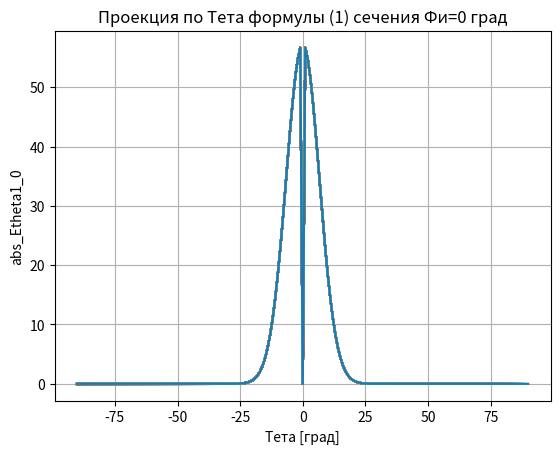
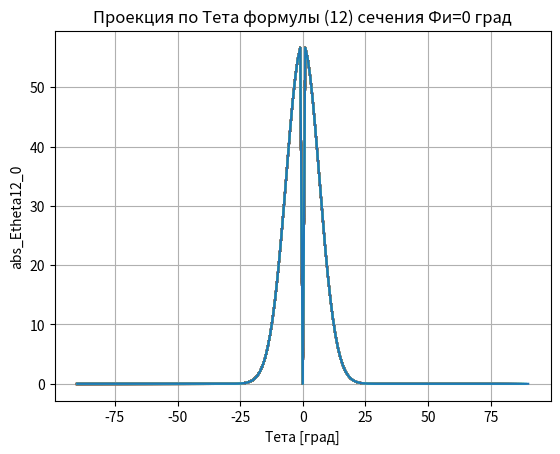
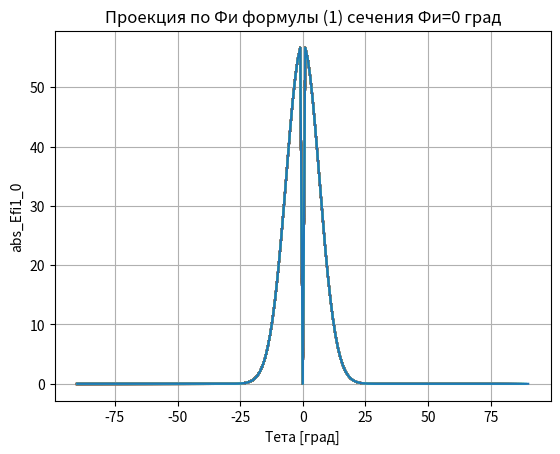
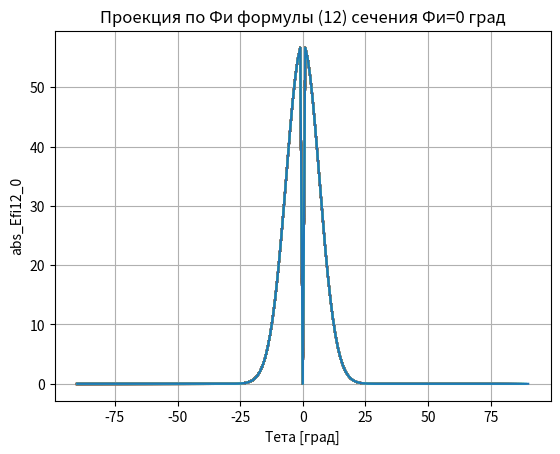
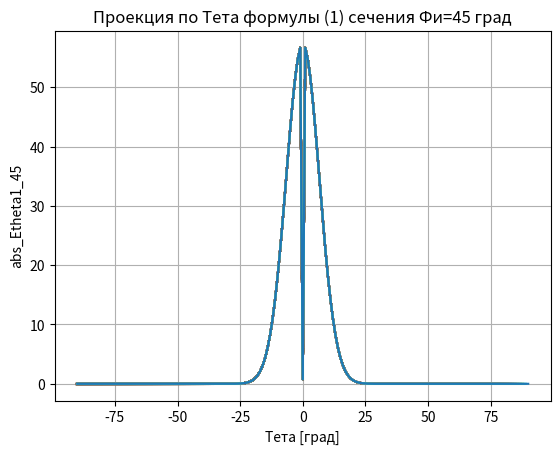
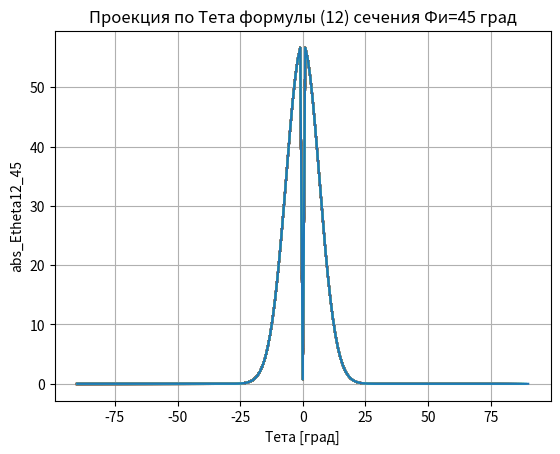
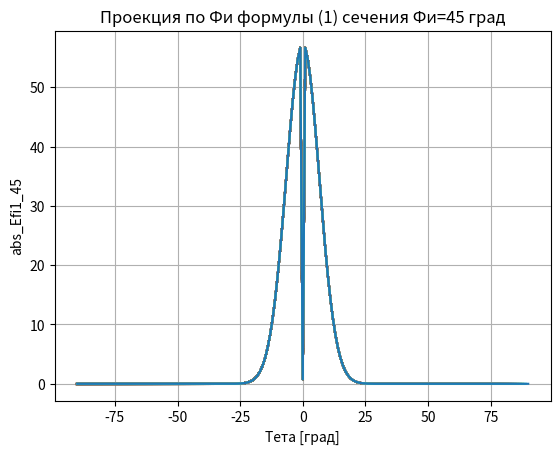
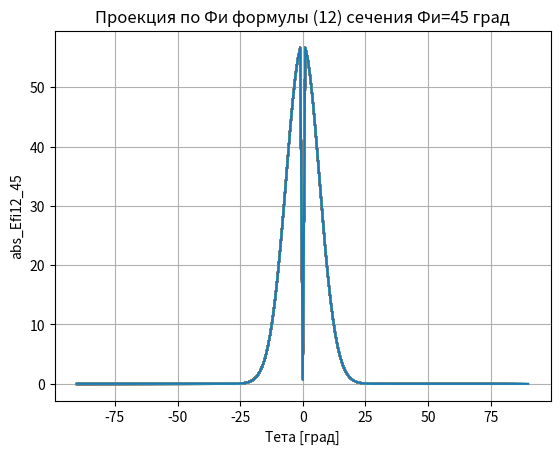
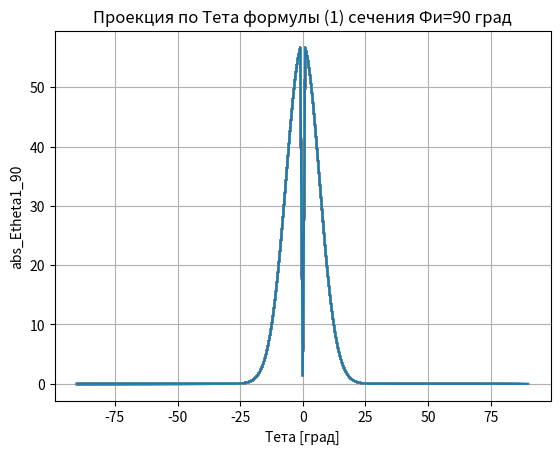
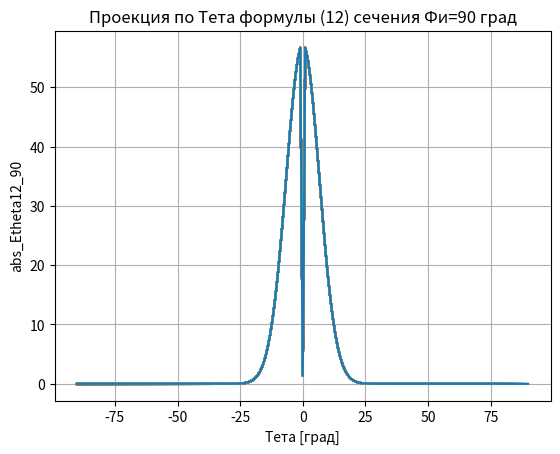
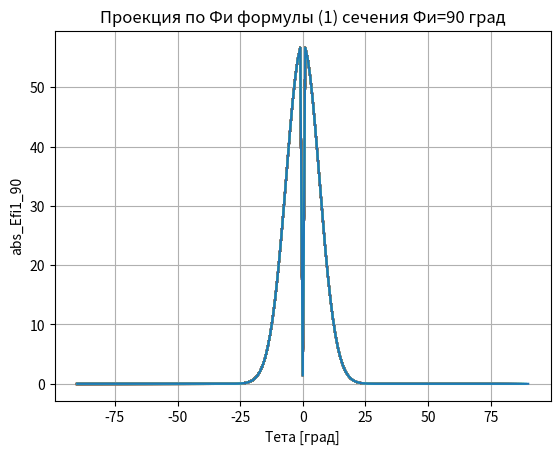
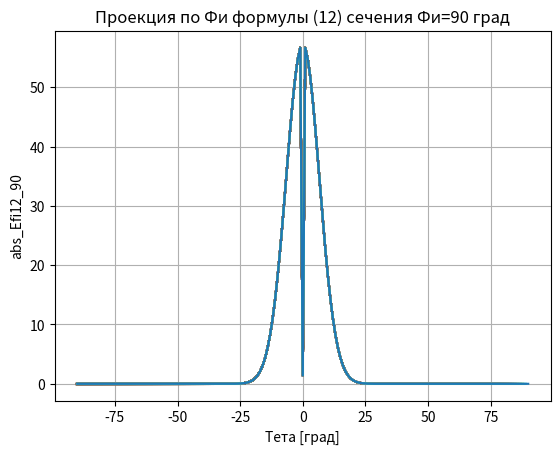

Python code for these plots, in order:
import matplotlib.pyplot as plt
import numpy as np
from math import sin, cos, asin, acos, pi, atan
from numpy import exp

#Вводим экспоненту, отражающую изменение фазы элемента антенны с круговой поляризацией
def e (beta):
    return exp(-1j*beta)
#по условию beta=pi/2
beta1=pi/2
exp1=e(beta1)
print('exp=',exp1)

#k- любое натуральное число, которое используется в неопределенностях
k=1
d_small=0.0000001

#Вводим длину волны и расчитываем далее волновое число, исходя из рабочей частоты:
#Скорость света в м/с:
c=299792458
#Рабочая частота в Гц:
f0=1.5445e9
#Рабочая длина волны в м:
lam=c/f0
print('Рабочая длина волны, м =',lam)
#Волновое число:
k=2*pi/lam
print('Волновое число=',k)
#Радиус сферы в м:
a=2
print('Радиус сферы, м=',a)
print()

#Амплитудное распределение.
#Рассматривается равномерное амплитудное распределение:
Amn=1

#p>=1
p=10
#f1(theta,fi)= f2(theta,fi)
#Вводим нормированную действительную амплитуду 1 (ДН элемента 1)
def func_f1(theta1,fi):
    if th2>=(-pi/2) and th2<=pi/2:
        #print('-pi/2<= Тета" <=pi/2')
        return cos(theta1)**p
    else:
        return 0

#Вводим функцию Amn проверяя ее на наличие попадания в неопределенности.
#Если попали в неопределенность - приращаем все аргументы.
#Если избежали попадания в неопределенность - Amn считается без приращений.
def func_Amn(theta,theta1,thetamn,fi,fimn):
    try:
        Amn=(cos(theta*pi/180)*sin(thetamn*pi/180)
             *cos((fi-fimn)*pi/180)-sin(theta*pi/180)
             *cos(thetamn*pi/180))/sin(theta1*pi/180)
        #print('Избежали попадания в неопределенность, Amn считается без приращений')
        return Amn         
    except ZeroDivisionError:
        print('Непределенность 0/0. Приращаем Тета, Тета",(Фи-Фиmn), Тетаmn')
        #print('Ищем значения слева и справа, после чего берем среднее между ними')
        Amn_left=(cos((theta-d_small)*pi/180)*sin((thetamn-d_small)*pi/180)
        *cos(((fi-fimn)-d_small)*pi/180)-sin((theta-d_small)*pi/180)
        *cos((thetamn-d_small)*pi/180))/sin((theta1-d_small)*pi/180)
        #print('Alfa_left=',Amn_left)
        Amn_right=(cos((theta+d_small)*pi/180)*sin((thetamn+d_small)*pi/180)
        *cos(((fi-fimn)+d_small)*pi/180)-sin((theta+d_small)*pi/180)
        *cos((thetamn+d_small)*pi/180))/sin((theta1+d_small)*pi/180)
        #print('Alfa_right=',Amn_right)
        Amn=(Amn_left+Amn_right)/2
        return Amn
            
#Вводим функцию Bmn проверяя ее на наличие попадания в неопределенности.
#Если попали в неопределенность - приращаем все аргументы.
#Если избежали попадания в неопределенность - Bmn считается без приращений.    
def func_Bmn (theta,theta1,thetamn,fi,fimn):
    try:
        Bmn=sin(thetamn*pi/180)*sin((fi-fimn)*pi/180)/sin(theta1*pi/180)
        #print('Избежали попадания в неопределенность, Bmn считается без приращений')
        return Bmn      
    except ZeroDivisionError:        
        #print('Непределенность 0/0. Приращаем Тета, Тета",(Фи-Фиmn), Тетаmn')
        #print('Ищем значения слева и справа, после чего берем среднее между ними')
        Bmn_left=sin((thetamn-d_small)*pi/180)*sin(((fi-fimn)-d_small)
            *pi/180)/sin((theta1-d_small)*pi/180)
        #print('Beta_left1=',Bmn_left)
        Bmn_right=sin((thetamn+d_small)*pi/180)*sin(((fi-fimn)+d_small)
            *pi/180)/sin((theta1+d_small)*pi/180)
        #print('Beta_right1=',Bmn_right)
        Bmn=(Bmn_left+Bmn_right)/2
        return Bmn     

#Вводим функцию ctg проверяя ее на наличие попадания в неопределенности.
#Если попали в неопределенность - приращаем все аргументы.
#Если избежали попадания в неопределенность - ctg считается без приращений.  
def func_ctgfi1 (theta,thetamn,fi,fimn):
    try:
        ctgfi1=(cos(thetamn*pi/180)*sin(theta*pi/180)
                *cos((fi-fimn)*pi/180)-sin(thetamn*pi/180)
                *cos(theta*pi/180))/(sin(theta*pi/180)*sin((fi-fimn)*pi/180)) 
        #print('Избежали попадания в неопределенность, ctg считается без приращений')
        return ctgfi1
    except ZeroDivisionError:
        #print('Непределенность 0/0. Приращаем Тета,(Фи-Фиmn), Тетаmn')
        #print('Ищем значения слева и справа, после чего берем среднее между ними')
        ctgfi1_left=(cos((thetamn-d_small)*pi/180)*sin((theta-d_small)*pi/180)
                     *cos(((fi-fimn)-d_small)*pi/180)-sin((thetamn-d_small)
                     *pi/180)*cos((theta-d_small)*pi/180))/(sin((theta-d_small)*pi/180)
                     *sin(((fi-fimn)-d_small)*pi/180))
        #print('Ctgfi"_left=',ctgfi1_left)
        ctgfi1_right=(cos((thetamn+d_small)*pi/180)*sin((theta+d_small)*pi/180)
                     *cos(((fi-fimn)+d_small)*pi/180)-sin((thetamn+d_small)
                     *pi/180)*cos((theta+d_small)*pi/180))/(sin((theta+d_small)*pi/180)
                     *sin(((fi-fimn)+d_small)*pi/180))
        #print('Ctgfi"_right6=',ctgfi1_right)
        ctgfi1=(ctgfi1_left+ctgfi1_right)/2        
        return ctgfi1                

#Вводим функцию tgYmn проверяя ее на наличие попадания в неопределенности.
#Если попали в неопределенность - приращаем все аргументы.
#Если избежали попадания в неопределенность - tgYmn считается без приращений.  
def func_tgYmn (theta,thetamn,fi,fimn):
    try:
        tgYmn=((cos(thetamn*pi/180)+cos(theta*pi/180))*sin((fi-fimn)
                *pi/180))/(sin(thetamn*pi/180)*sin(theta*pi/180)+(cos(theta
                *pi/180)*cos(thetamn*pi/180)+1)*cos((fi-fimn)*pi/180))
        #print('Избежали попадания в неопределенность, tgYmn  считается без приращений')
        return tgYmn
    except ZeroDivisionError:
        #print('Непределенность 0/0. Приращаем Тета,(Фи-Фиmn), Тетаmn')
        #print('Ищем значения слева и справа, после чего берем среднее между ними')
        tgYmn_left=((cos((thetamn-d_small)*pi/180)+cos((theta-d_small)*pi/180))
                    *sin(((fi-fimn)-d_small)*pi/180))/(sin((thetamn-d_small)*pi/180)
                    *sin((theta-d_small)*pi/180)+(cos((theta-d_small)*pi/180)
                    *cos((thetamn-d_small)*pi/180)+1)*cos(((fi-fimn)-d_small)*pi/180))
        #print('tgYmn_left=',tgYmn_left)
        tgYmn_right=((cos((thetamn+d_small)*pi/180)+cos((theta+d_small)*pi/180))
                    *sin(((fi-fimn)+d_small)*pi/180))/(sin((thetamn+d_small)*pi/180)
                    *sin((theta+d_small)*pi/180)+(cos((theta+d_small)*pi/180)
                    *cos((thetamn+d_small)*pi/180)+1)*cos(((fi-fimn)+d_small)*pi/180))
        #print('tgYmn_right=',tgYmn_right)
        tgYmn=(tgYmn_left+tgYmn_right)/2
        return tgYmn          

th3=0
fi2=0
print('Тетаmn"=',th3)
print('Фиmn"=',fi2)
#Создаем пустые списки, которые заполним в дальнейшем
#Пустой список Фи:
list_fi1=[]
#Пустые список Тета для сечений Фи=0,45,90:
list_th1_0=[]
list_th1_45=[]
list_th1_90=[]
#Пустые списки для сечения Фи=0 градусов:    
list_abs_Etheta1_0=[]    
list_abs_Efi1_0=[]
list_abs_Etheta12_0=[]
list_abs_Efi12_0=[]
#Пустые списки для сечения Фи=45 градусов:
list_abs_Etheta1_45=[]    
list_abs_Efi1_45=[]
list_abs_Etheta12_45=[]
list_abs_Efi12_45=[]
#Пустые списки для сечения Фи=90 градусов:
list_abs_Etheta1_90=[]    
list_abs_Efi1_90=[]
list_abs_Etheta12_90=[]
list_abs_Efi12_90=[]

#Считается последовательно 3 сечения Фи: 0,45,90 градусов
for fi1 in range(0,135,45):
    print()
    print('Фи=',fi1)
    list_fi1.append(fi1)
    print()           
    #Для каждого из сечений задается угол Тета от -90 до 90 градусов с шагом в 1 градус
    for th1 in range(-90,91,1):        
        #print('Тета=',th1)        
        th2=acos(sin(th3*pi/180)*sin(th1*pi/180)*
            cos((fi1-fi2)*pi/180)+cos(th3*pi/180)*
            cos(th1*pi/180))
        
        f1=func_f1(th2,fi1)
        #print('Нормированная ДН элемента f1(theta,fi)=',f1)

        f2=func_f1(th2,fi1)
        #print('Нормированная ДН элемента f2(theta,fi)=',f2)
        
        alfamn=func_Amn(th1,th2,th3,fi1,fi2)
        #print('Alfamn=',alfamn)

        betamn=func_Bmn(th1,th2,th3,fi1,fi2)
        #print('Betamn=',betamn)

        ctgfi=func_ctgfi1(th1,th3,fi1,fi2)
        #print('CtgFi"=',ctgfi)

        tgY=func_tgYmn (th1,th3,fi1,fi2)
        #print('tgYmn=',tgY)
        
        #Подставив полученные значения получаем векторные диаграммы направленности элемента
        Ethetamn=-(alfamn*f1+betamn*f2*exp1)
        #print('Ethetamn=',Ethetamn)
        Ethetamn_abs=abs(Ethetamn)
        #print('Ethetamn_abs=',Ethetamn_abs)

        Efimn=betamn*f1-alfamn*f2*exp1
        #print('Efimn=',Efimn)
        Efimn_abs=abs(Efimn)
        #print('Efmn_abs=',Efimn_abs)
        #print('betamn=',betamn)
        #print('alfamn=',alfamn)        
        #print()

        #Скалярное произведение радиус-вектора r, длиной 1, и вектора rmn:
        rmnr=a*(sin(th1*pi/180)*sin(th3*pi/180)*cos((fi1-fi2)*pi/180)+cos(th3*pi/180)
                *cos(th1*pi/180))
        #print('rmnr=',rmnr)

        #Фазовое распределение на элементах, которое нужно для формирования
        #остронаправленной ДН сферической АР:
        r0=(sin(0*pi/180)*sin(th3*pi/180)*cos((0-fi2)*pi/180)+cos(th3*pi/180)
            *cos(0*pi/180))        
        psimn=k*a*r0
        #print('psimn=',psimn)

        Bmn=abs(alfamn-1j*betamn)
        #print('Bmn=',Bmn)
        #print()

        #Из формулы (1)
        Etheta1=Amn*exp(k*rmnr-psimn)*Ethetamn
        #print('Etheta1=',Etheta1)
        abs_Etheta1=abs(Etheta1)
        #print('abs_Etheta1=',abs_Etheta1)
        
        Efi1=Amn*exp(k*rmnr-psimn)*Efimn
        #print('Efi1=',Efi1)
        abs_Efi1=abs(Efi1)
        #print('abs_Efi1=',abs_Efi1)    
        
        #Из выведенной формулы (12)        
        try:            
            Etheta12=-Amn*f1*Bmn*exp(k*rmnr-psimn)*exp(-1j
                        *atan(1/ctgfi))*exp(-1j*atan(betamn/alfamn))                        
        except ZeroDivisionError:            
            Etheta12=-Amn*f1*Bmn*exp(k*rmnr-psimn)*exp(-1j
                        *atan((1/(ctgfi-d_small)+1/(ctgfi+d_small))/2))*exp(-1j
                        *atan((betamn/(alfamn-d_small)+betamn/(alfamn+d_small))/2))

        #print('Etheta12=',Etheta12)
        abs_Etheta12=abs(Etheta12)
        #print('abs_Etheta12=',abs_Etheta12)        

        try:
            Efi12=1j*Amn*f1*Bmn*exp(k*rmnr-psimn)*exp(-1j
                    *atan(1/ctgfi))*exp(-1j*atan(betamn/alfamn))
        except ZeroDivisionError:
            Efi12=1j*Amn*f1*Bmn*exp(k*rmnr-psimn)*exp(-1j
                        *atan((1/(ctgfi-d_small)+1/(ctgfi+d_small))/2))*exp(-1j
                        *atan((betamn/(alfamn-d_small)+betamn/(alfamn+d_small))/2))
        #print('Efi12=',Efi12)
        abs_Efi12=abs(Efi12)
        #print('abs_Efi12=',abs_Efi12)

        #Полученные значения функций распределяются по спискам,
        #в зависимости от значений Фи
        #В каждом списке 181 элемент
        if fi1==0:
            list_th1_0.append(th1)
            list_abs_Etheta1_0.append(abs_Etheta1)
            list_abs_Efi1_0.append(abs_Efi1)
            list_abs_Etheta12_0.append(abs_Etheta12)
            list_abs_Efi12_0.append(abs_Efi12)
            
        elif fi1==45:
            list_th1_45.append(th1)
            list_abs_Etheta1_45.append(abs_Etheta1)
            list_abs_Efi1_45.append(abs_Efi1)
            list_abs_Etheta12_45.append(abs_Etheta12)
            list_abs_Efi12_45.append(abs_Efi12)            
        else:
            list_th1_90.append(th1)
            list_abs_Etheta1_90.append(abs_Etheta1)
            list_abs_Efi1_90.append(abs_Efi1)
            list_abs_Etheta12_90.append(abs_Etheta12)
            list_abs_Efi12_90.append(abs_Efi12)

        #Построение диаграмм направленности для каждой проекции каждого сечения:
        def graphics(*args):            
            plt.figure(n)            
            plt.plot(x,y)
            plt.xlabel('Тета [град]')
            plt.ylabel(y_title_Etheta1)
            plt.title(top_title_Etheta1)
            plt.grid()          

            plt.figure(n+1)            
            plt.plot(x,z)            
            plt.xlabel('Тета [град]')
            plt.ylabel(y_title_Etheta12)
            plt.title(top_title_Etheta12)
            plt.grid()

            plt.figure(n+2)            
            plt.plot(x,u)            
            plt.xlabel('Тета [град]')
            plt.ylabel(y_title_Efi1)            
            plt.title(top_title_Efi1)
            plt.grid()

            plt.figure(n+3)            
            plt.plot(x,s)            
            plt.xlabel('Тета [град]')
            plt.ylabel(y_title_Efi12)            
            plt.title(top_title_Efi12)
            plt.grid()
            
            return args
        #В зависимости от сечения строятся определенные графики
        #Сечение Фи = 0 градусов:
        if fi1==0:
            n=1
            x=list_th1_0
            y=list_abs_Etheta1_0
            z=list_abs_Etheta12_0
            u=list_abs_Efi1_0
            s=list_abs_Efi12_0

            y_title_Etheta1='abs_Etheta1_0'
            y_title_Etheta12='abs_Etheta12_0'
            y_title_Efi1='abs_Efi1_0'
            y_title_Efi12='abs_Efi12_0'
            
            top_title_Etheta1='Проекция по Тета формулы (1) сечения Фи=0 град'
            top_title_Etheta12='Проекция по Тета формулы (12) сечения Фи=0 град'
            top_title_Efi1='Проекция по Фи формулы (1) сечения Фи=0 град'
            top_title_Efi12='Проекция по Фи формулы (12) сечения Фи=0 град'
        #Сечение Фи = 45 градусов:
        elif fi1==45:
            n=5
            x=list_th1_45
            y=list_abs_Etheta1_45
            z=list_abs_Etheta12_45
            u=list_abs_Efi1_45
            s=list_abs_Efi12_45

            y_title_Etheta1='abs_Etheta1_45'
            y_title_Etheta12='abs_Etheta12_45'
            y_title_Efi1='abs_Efi1_45'
            y_title_Efi12='abs_Efi12_45'
            
            top_title_Etheta1='Проекция по Тета формулы (1) сечения Фи=45 град'
            top_title_Etheta12='Проекция по Тета формулы (12) сечения Фи=45 град'
            top_title_Efi1='Проекция по Фи формулы (1) сечения Фи=45 град'
            top_title_Efi12='Проекция по Фи формулы (12) сечения Фи=45 град'
        #Сечение Фи = 90 градусов:
        else:
            n=9
            x=list_th1_90
            y=list_abs_Etheta1_90
            z=list_abs_Etheta12_90
            u=list_abs_Efi1_90
            s=list_abs_Efi12_90

            y_title_Etheta1='abs_Etheta1_90'
            y_title_Etheta12='abs_Etheta12_90'
            y_title_Efi1='abs_Efi1_90'
            y_title_Efi12='abs_Efi12_90'
            
            top_title_Etheta1='Проекция по Тета формулы (1) сечения Фи=90 град'
            top_title_Etheta12='Проекция по Тета формулы (12) сечения Фи=90 град'
            top_title_Efi1='Проекция по Фи формулы (1) сечения Фи=90 град'
            top_title_Efi12='Проекция по Фи формулы (12) сечения Фи=90 град'            

        graphics(n,x,y,z,u,s,y_title_Etheta1,top_title_Etheta1,
                 y_title_Etheta12,top_title_Etheta12,top_title_Efi1,
                 top_title_Efi12)

plt.show()
#После рассчета всех функций для данного сечения начинается расчет следующего сечения


    





    



